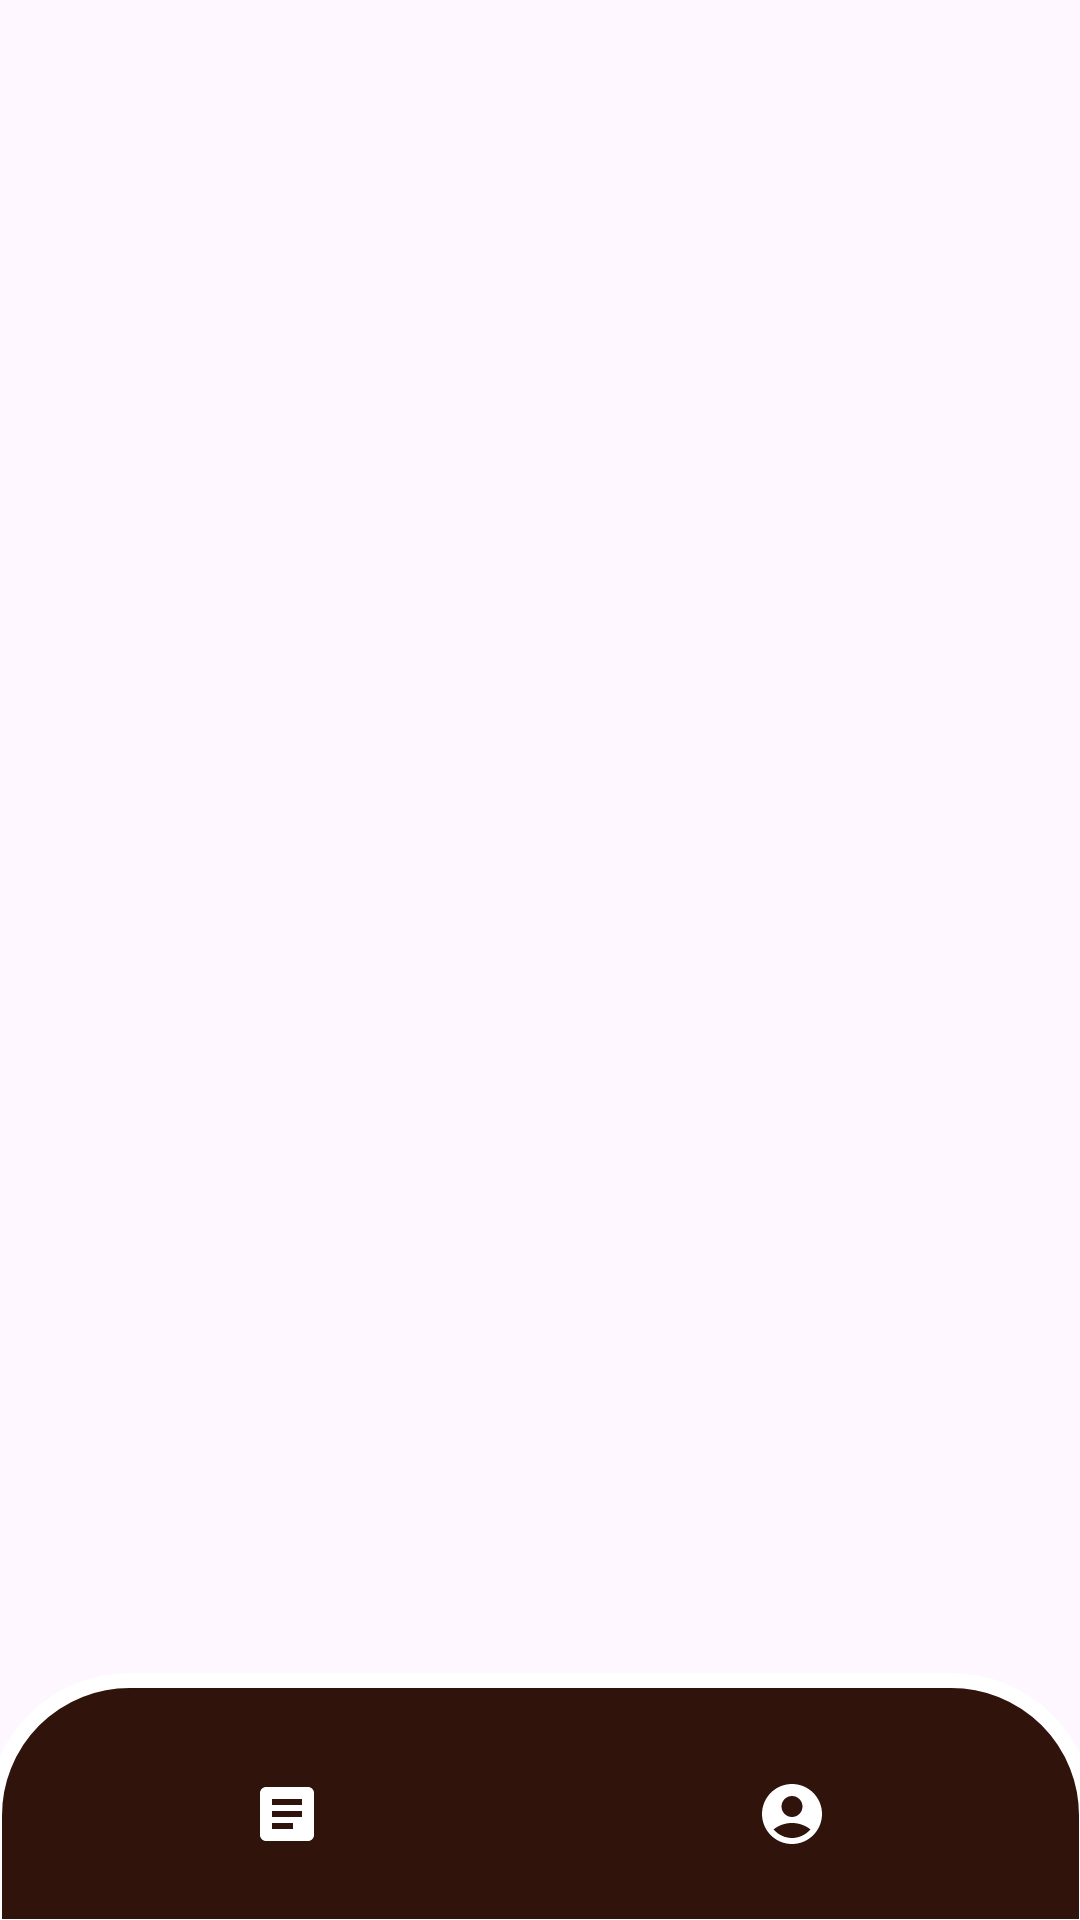

Layout XML and referenced resources for this Android screen:
<!-- AndroidManifest.xml: application theme Theme.Pwo -->
<!-- res/layout/activity_base.xml -->
<androidx.constraintlayout.widget.ConstraintLayout xmlns:android="http://schemas.android.com/apk/res/android"
    xmlns:app="http://schemas.android.com/apk/res-auto"
    xmlns:tools="http://schemas.android.com/tools"
    android:layout_width="match_parent"
    android:id="@+id/main"
    android:layout_height="match_parent"
    tools:context=".activities.BaseActivity">

    <FrameLayout
        android:id="@+id/container"
        android:layout_width="match_parent"
        android:layout_height="0dp"
        app:layout_constraintTop_toTopOf="parent"
        app:layout_constraintBottom_toTopOf="@id/bottom_navigation" />

    <com.google.android.material.bottomnavigation.BottomNavigationView
        android:id="@+id/bottom_navigation"
        android:layout_width="0dp"
        android:layout_height="wrap_content"
        app:layout_constraintBottom_toBottomOf="parent"
        app:layout_constraintStart_toStartOf="parent"
        app:layout_constraintEnd_toEndOf="parent"
        app:menu="@menu/bottom_navigation_menu"
        android:layout_marginStart="-5dp"
        android:layout_marginTop="0dp"
        android:layout_marginBottom="-5dp"
        android:layout_marginEnd="-5dp"
        android:paddingTop="7dp"
        android:background="@drawable/default_menu_bg"
        app:itemTextColor="#FFFFFF"
        app:itemIconTint="#FFFFFF"
        app:labelVisibilityMode="unlabeled"
        />
</androidx.constraintlayout.widget.ConstraintLayout>
<!-- resources referenced by this layout -->
<resources>
  <!-- drawable default_menu_bg (drawable) -->
  <shape xmlns:android="http://schemas.android.com/apk/res/android">
      <solid android:color="#30140B"/>
      <corners
          android:topLeftRadius="45dp"
          android:topRightRadius="45dp"
          />
      <padding android:left="0dp" android:top="0dp" android:right="0dp" android:bottom="0dp" />
      <stroke
          android:width="5dp"
          android:color="#FFFFFF"
          />
  </shape>
  <style name="Theme.Pwo" parent="Base.Theme.Pwo" />
  <style name="Base.Theme.Pwo" parent="Theme.Material3.DayNight.NoActionBar">
          
          
      </style>
</resources>
